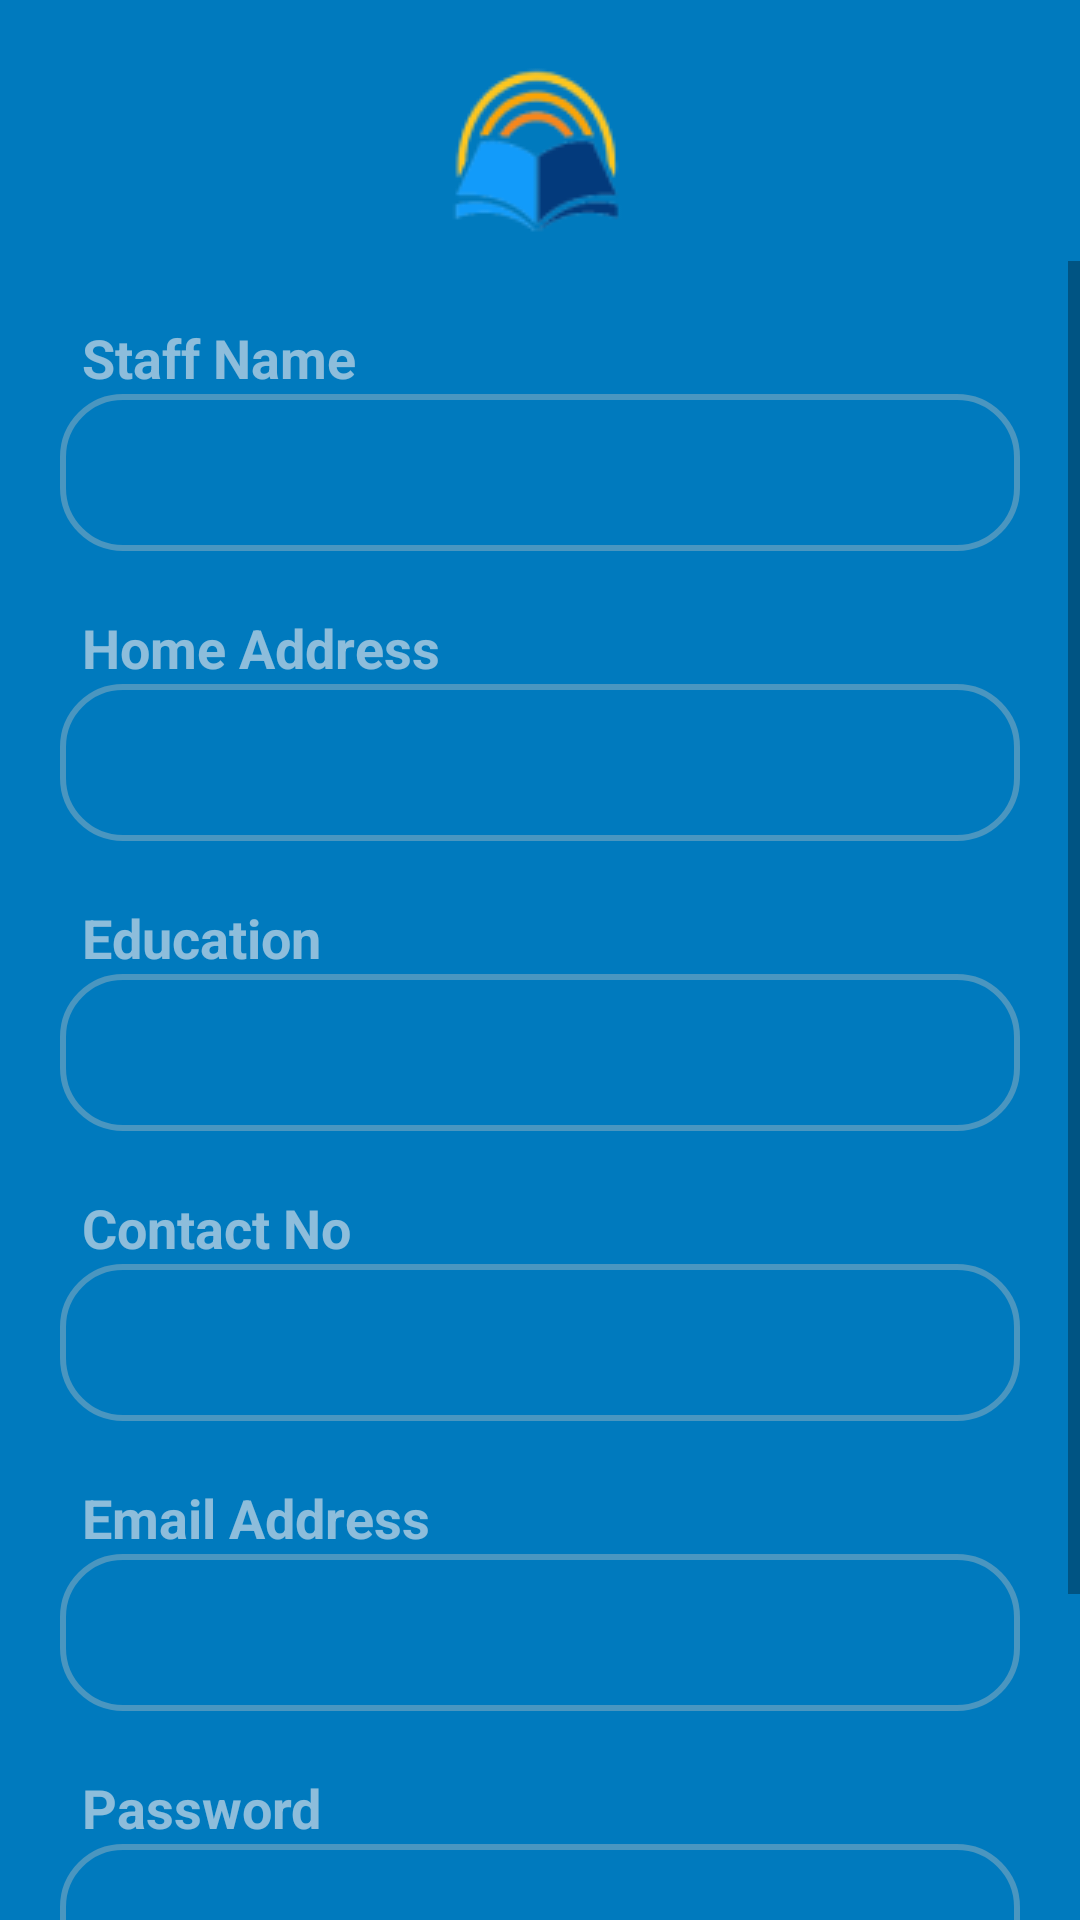

This screen was rendered from an Android layout file. Write that file and the resources it references.
<!-- AndroidManifest.xml: application theme Theme.SchoolMangementSystem1 -->
<!-- res/layout/activity_create_new_staff.xml -->
<?xml version="1.0" encoding="utf-8"?>
<LinearLayout
    android:orientation="vertical"
    xmlns:android="http://schemas.android.com/apk/res/android"
    xmlns:app="http://schemas.android.com/apk/res-auto"
    xmlns:tools="http://schemas.android.com/tools"
    android:layout_width="match_parent"
    android:layout_height="match_parent"
        android:background="@color/mainbgcolor"
    tools:context=".AddNew.CreateNewStaff">

    <ImageView
            android:layout_marginTop="20dp"
            android:src="@drawable/mainlogo"
            android:layout_gravity="center"
            android:layout_width="match_parent"
            android:layout_height="wrap_content"></ImageView>

    <ScrollView
            android:layout_width="match_parent"
            android:layout_height="wrap_content">
        <LinearLayout
                android:paddingHorizontal="20dp"
                android:orientation="vertical"
                android:layout_width="match_parent"
                android:layout_height="match_parent"
                android:gravity="center">

            <TextView
                    android:layout_marginLeft="5dp"
                    android:textStyle="bold"
                    android:layout_marginTop="20dp"
                    android:textSize="18dp"
                    android:textColor="@color/offwhite"
                    android:text="Staff Name"
                    android:layout_width="match_parent"
                    android:layout_height="wrap_content"></TextView>

            <EditText
                    android:background="@drawable/bordershape1"
                    android:id="@+id/_edtstaffname"
                    android:paddingHorizontal="10dp"
                    android:paddingVertical="14dp"
                    android:hint=""
                    android:textColor="@color/offwhite"
                    android:layout_width="match_parent"
                    android:layout_height="wrap_content"></EditText>
            <TextView
                    android:layout_marginLeft="5dp"
                    android:textStyle="bold"
                    android:layout_marginTop="20dp"
                    android:textSize="18dp"
                    android:textColor="@color/offwhite"
                    android:text="Home Address"
                    android:layout_width="match_parent"
                    android:layout_height="wrap_content"></TextView>

            <EditText
                    android:background="@drawable/bordershape1"
                    android:paddingHorizontal="10dp"
                    android:paddingVertical="14dp"
                    android:id="@+id/_edtAddress"
                    android:hint=""
                    android:textColor="@color/offwhite"
                    android:layout_width="match_parent"
                    android:layout_height="wrap_content"></EditText>

            <TextView
                    android:layout_marginLeft="5dp"
                    android:textStyle="bold"
                    android:layout_marginTop="20dp"
                    android:textSize="18dp"
                    android:textColor="@color/offwhite"
                    android:text="Education"
                    android:layout_width="match_parent"
                    android:layout_height="wrap_content"></TextView>

            <EditText
                    android:textColor="@color/offwhite"
                    android:background="@drawable/bordershape1"
                    android:paddingHorizontal="10dp"
                    android:paddingVertical="14dp"
                    android:id="@+id/_edteducation"
                    android:hint=""
                    android:layout_width="match_parent"
                    android:layout_height="wrap_content"></EditText>

            <TextView
                    android:layout_marginLeft="5dp"
                    android:textStyle="bold"
                    android:layout_marginTop="20dp"
                    android:textSize="18dp"
                    android:textColor="@color/offwhite"
                    android:text="Contact No"
                    android:layout_width="match_parent"
                    android:layout_height="wrap_content"></TextView>

            <EditText
                    android:textColor="@color/offwhite"
                    android:background="@drawable/bordershape1"
                    android:paddingHorizontal="10dp"
                    android:paddingVertical="14dp"
                    android:id="@+id/_edtcontactNo"
                    android:hint=""
                    android:inputType="number"
                    android:layout_width="match_parent"
                    android:layout_height="wrap_content"></EditText>

            <TextView
                    android:layout_marginLeft="5dp"
                    android:textStyle="bold"
                    android:layout_marginTop="20dp"
                    android:textSize="18dp"
                    android:textColor="@color/offwhite"
                    android:text="Email Address"
                    android:layout_width="match_parent"
                    android:layout_height="wrap_content"></TextView>

            <EditText
                    android:textColor="@color/offwhite"
                    android:background="@drawable/bordershape1"
                    android:paddingHorizontal="10dp"
                    android:paddingVertical="14dp"
                    android:id="@+id/_edtemailaddress"
                    android:hint=""
                    android:inputType="textEmailAddress"
                    android:layout_width="match_parent"
                    android:layout_height="wrap_content"></EditText>
            <TextView
                    android:layout_marginLeft="5dp"
                    android:textStyle="bold"
                    android:layout_marginTop="20dp"
                    android:textSize="18dp"
                    android:textColor="@color/offwhite"
                    android:text="Password"
                    android:layout_width="match_parent"
                    android:layout_height="wrap_content"></TextView>
            <EditText
                    android:textColor="@color/offwhite"
                    android:background="@drawable/bordershape1"
                    android:paddingHorizontal="10dp"
                    android:paddingVertical="14dp"
                    android:id="@+id/_edtpass"
                    android:hint=""
                    android:layout_width="match_parent"
                    android:layout_height="wrap_content"></EditText>

            <Button
                    android:id="@+id/_btnnewstaff"
                    android:background="@drawable/bordershape1"
                    android:onClick="CreateNEwStaff"
                    android:layout_margin="30dp"
                    android:text="Create Staff"
                    android:layout_width="match_parent"
                    android:layout_height="wrap_content"></Button>

        </LinearLayout>


    </ScrollView>



</LinearLayout>
<!-- resources referenced by this layout -->
<resources>
  <color name="mainbgcolor">#007ABE</color>
  <color name="offwhite">#90FAF1F1</color>
  <!-- drawable bordershape1 (drawable) -->
  <?xml version="1.0" encoding="utf-8"?>
  <shape xmlns:android="http://schemas.android.com/apk/res/android">
      <solid android:color="@color/mainbgcolor"></solid>
      <stroke android:color="@color/edttextbg"
              android:width="2dp"></stroke>
      <corners android:radius="20dp"></corners>
  
  </shape>
  <!-- drawable mainlogo: png bitmap (drawable, 4580 bytes) -->
  <style name="Theme.SchoolMangementSystem1" parent="Theme.MaterialComponents.DayNight.DarkActionBar">
          
         
          <item name="colorPrimary">@color/edttextbg</item>
          <item name="colorPrimaryVariant">@color/purple_700</item>
          <item name="colorOnPrimary">@color/white</item>
          
          <item name="colorSecondary">@color/teal_200</item>
          <item name="colorSecondaryVariant">@color/teal_700</item>
          <item name="colorOnSecondary">@color/black</item>
          
        
          <item name="android:statusBarColor">@color/edttextbg</item>
          <item name="android:yearListItemTextAppearance">@color/offwhite</item>
          
      </style>
  <color name="edttextbg">#4A96C0</color>
  <color name="purple_700">#FF3700B3</color>
  <color name="white">#FFFFFFFF</color>
  <color name="teal_200">#FF03DAC5</color>
  <color name="teal_700">#FF018786</color>
  <color name="black">#FF000000</color>
</resources>
